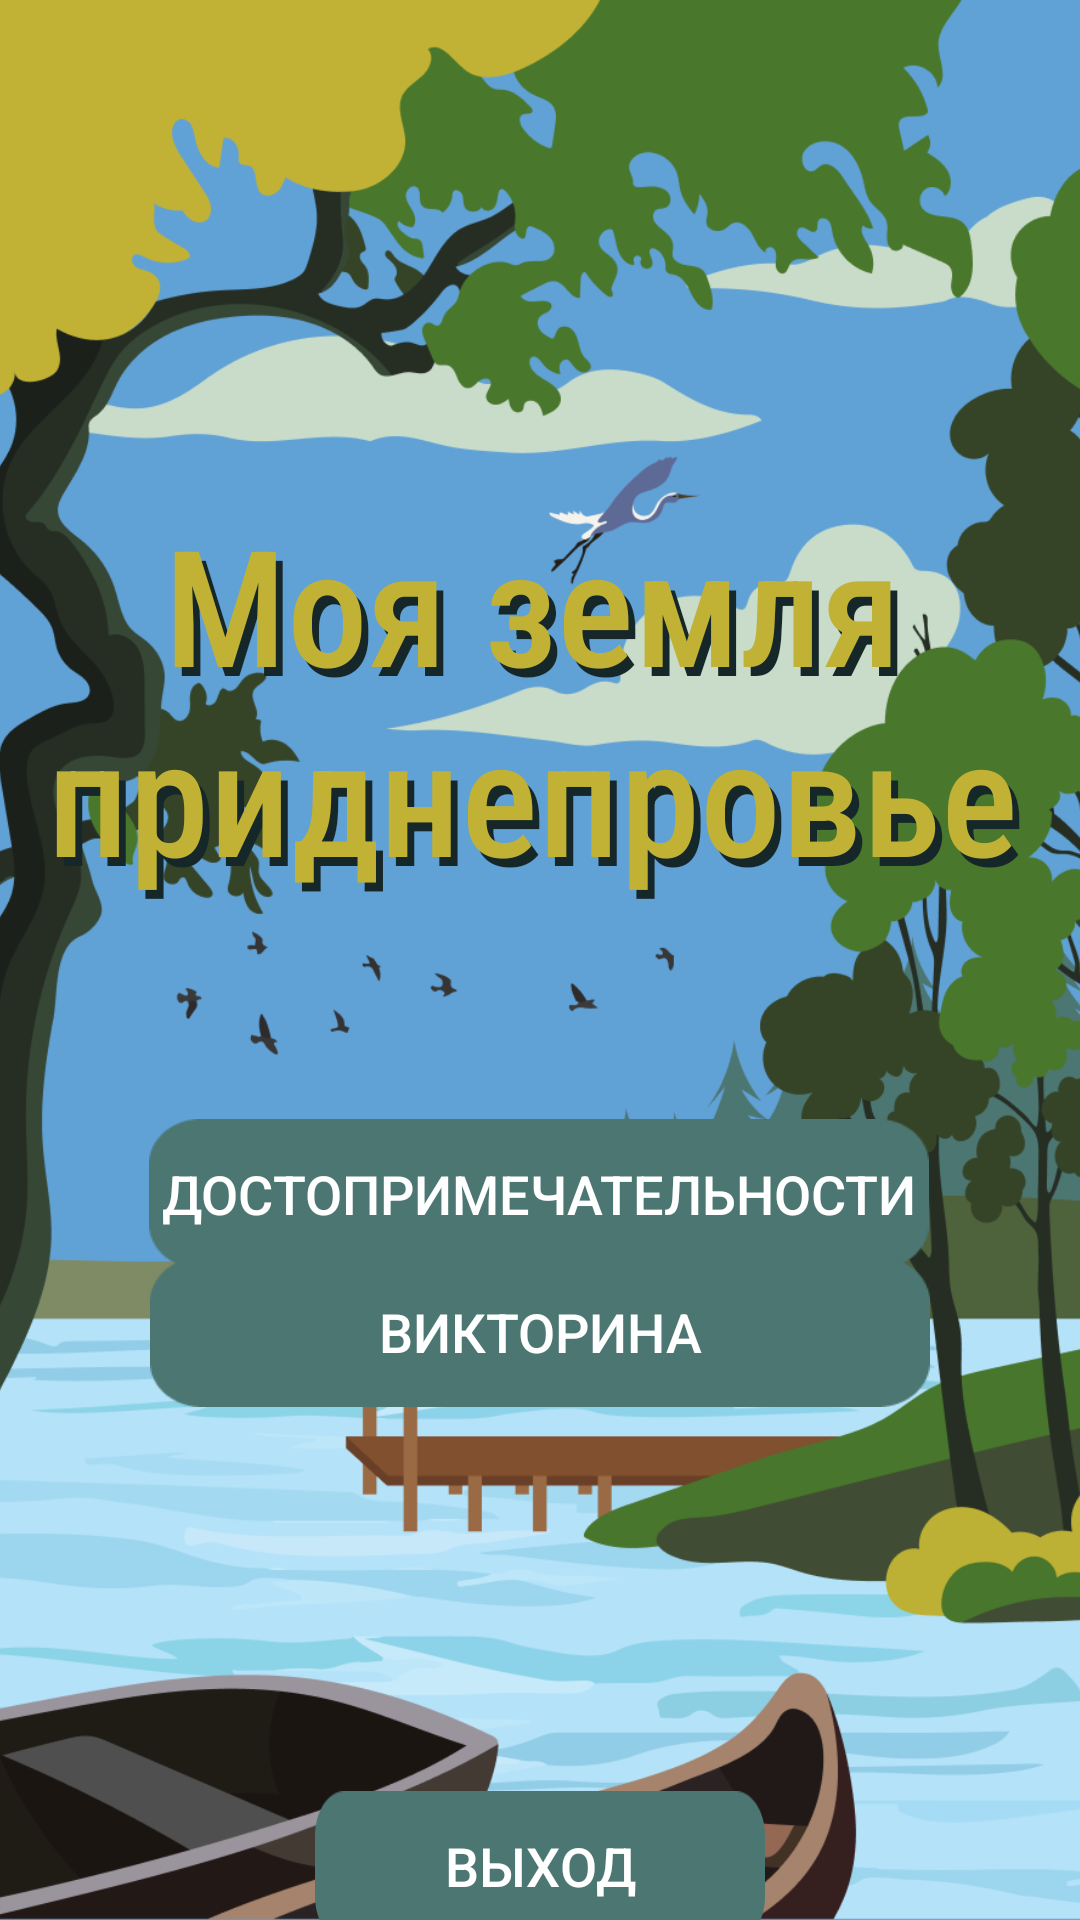

Reconstruct the res/layout file that produces this screen, plus the resources it refers to.
<!-- AndroidManifest.xml: application theme Theme.Attraction -->
<!-- res/layout/activity_main.xml -->
<?xml version="1.0" encoding="utf-8"?>
<androidx.constraintlayout.widget.ConstraintLayout xmlns:android="http://schemas.android.com/apk/res/android"
    xmlns:app="http://schemas.android.com/apk/res-auto"
    xmlns:tools="http://schemas.android.com/tools"
    android:layout_width="match_parent"
    android:layout_height="match_parent"
    android:background="#60A0D5"
    android:orientation="vertical"
    tools:context="com.example.attraction.MainActivity">

    <ImageView
        android:id="@+id/imageView6"
        android:layout_width="wrap_content"
        android:layout_height="wrap_content"
        android:scaleType="centerCrop"
        android:src="@drawable/main_bg_one"
        app:layout_constraintBottom_toBottomOf="parent"
        app:layout_constraintEnd_toEndOf="parent"
        app:layout_constraintHorizontal_bias="0.0"
        app:layout_constraintStart_toStartOf="parent"
        app:layout_constraintTop_toTopOf="parent"
        app:layout_constraintVertical_bias="0.0" />

    <Button
        android:id="@+id/btn_start"
        android:layout_width="260dp"
        android:layout_height="50dp"
        android:background="@drawable/btn_bg"
        android:gravity="center"
        android:shadowColor="@color/Blue"
        android:text="@string/button1"
        android:textSize="18sp"
        android:textColor="@color/white"
        app:layout_constraintBottom_toBottomOf="parent"
        app:layout_constraintEnd_toEndOf="parent"
        app:layout_constraintHorizontal_bias="0.496"
        app:layout_constraintStart_toStartOf="parent"
        app:layout_constraintTop_toTopOf="parent"
        app:layout_constraintVertical_bias="0.632" />

    <Button
        android:id="@+id/button_quiz"
        android:layout_width="260dp"
        android:layout_height="50dp"
        android:layout_marginBottom="184dp"
        android:background="@drawable/btn_bg"
        android:gravity="center"
        android:shadowColor="#7B1FA2"
        android:text="@string/quiz"
        android:textSize="18sp"
        android:textColor="@color/white"
        app:layout_constraintBottom_toBottomOf="@+id/imageView6"
        app:layout_constraintEnd_toEndOf="parent"
        app:layout_constraintStart_toStartOf="parent"
        app:layout_constraintTop_toBottomOf="@+id/btn_start"
        app:layout_constraintVertical_bias="0.253" />

    <Button
        android:id="@+id/button_exit"
        android:layout_width="150dp"
        android:layout_height="50dp"
        android:layout_marginTop="128dp"
        android:background="@drawable/btn_bg"
        android:gravity="center"
        android:shadowColor="#7B1FA2"
        android:text="@string/exit"
        android:textSize="18sp"
        android:textColor="@color/white"
        app:layout_constraintEnd_toEndOf="parent"
        app:layout_constraintStart_toStartOf="parent"
        app:layout_constraintTop_toBottomOf="@+id/button_quiz" />

    <TextView
        android:id="@+id/textView"
        android:layout_width="345dp"
        android:layout_height="158dp"
        android:layout_marginTop="168dp"
        android:fontFamily="sans-serif-condensed-medium"
        android:text="@string/title_name"
        android:textAlignment="center"
        android:textColor="@color/title1"
        android:textSize="54sp"
        app:layout_constraintEnd_toEndOf="parent"
        app:layout_constraintHorizontal_bias="0.495"
        app:layout_constraintStart_toStartOf="parent"
        app:layout_constraintTop_toTopOf="parent" />

    <TextView
        android:id="@+id/textView2"
        android:layout_width="336dp"
        android:layout_height="161dp"
        android:layout_marginTop="165dp"
        android:layout_marginEnd="5dp"
        android:fontFamily="sans-serif-condensed-medium"
        android:text="@string/title_name"
        android:textAlignment="center"
        android:textColor="@color/title"
        android:textSize="54sp"
        app:layout_constraintEnd_toEndOf="parent"
        app:layout_constraintHorizontal_bias="0.495"
        app:layout_constraintStart_toStartOf="parent"
        app:layout_constraintTop_toTopOf="parent" />

</androidx.constraintlayout.widget.ConstraintLayout>
<!-- resources referenced by this layout -->
<resources>
  <color name="Blue">#0288D1</color>
  <color name="title">#C1B235</color>
  <color name="title1">#152729</color>
  <color name="white">#FFFFFFFF</color>
  <!-- drawable btn_bg: png bitmap (drawable-v24, 1564 bytes) -->
  <!-- drawable main_bg_one: png bitmap (drawable-v24, 198541 bytes) -->
  <string name="button1">Достопримечательности</string>
  <string name="exit">Выход</string>
  <string name="quiz">Викторина</string>
  <string name="title_name">Моя земля приднепровье</string>
  <style name="Theme.Attraction" parent="Theme.AppCompat.Light.NoActionBar">
          
          <item name="colorPrimary">@color/purple_500</item>
          <item name="colorPrimaryVariant">@color/purple_700</item>
          <item name="colorOnPrimary">@color/white</item>
          
          <item name="colorSecondary">@color/teal_200</item>
          <item name="colorSecondaryVariant">@color/teal_700</item>
          <item name="colorOnSecondary">@color/black</item>
          
          <item name="android:statusBarColor">?attr/colorPrimaryVariant</item>
          
      </style>
  <color name="purple_500">#FF6200EE</color>
  <color name="purple_700">#FF3700B3</color>
  <color name="teal_200">#FF03DAC5</color>
  <color name="teal_700">#FF018786</color>
  <color name="black">#FF000000</color>
</resources>
